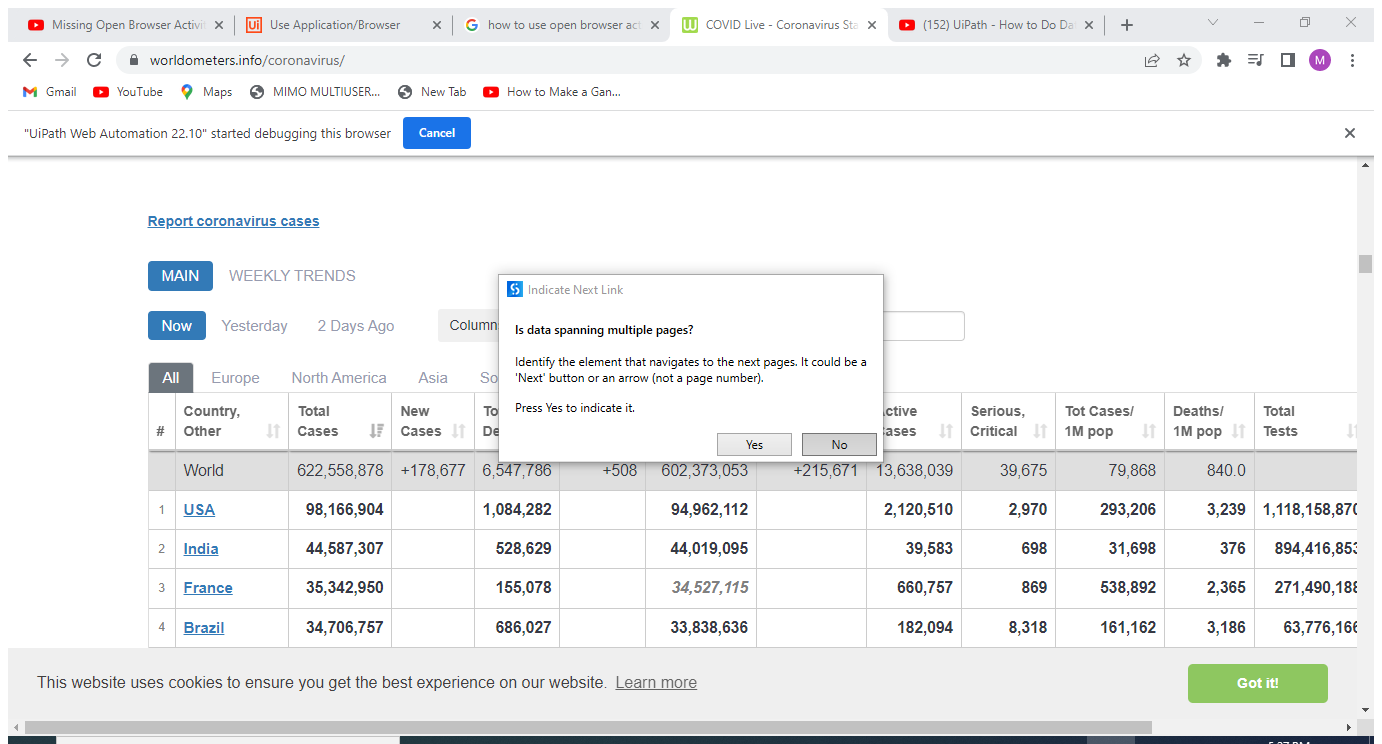
Workflow: Main

Step 1: Attach Browser 'COVIDLive Page' in window 'COVID Live - Coronavirus Statistics - Worldometer' (chrome.exe)

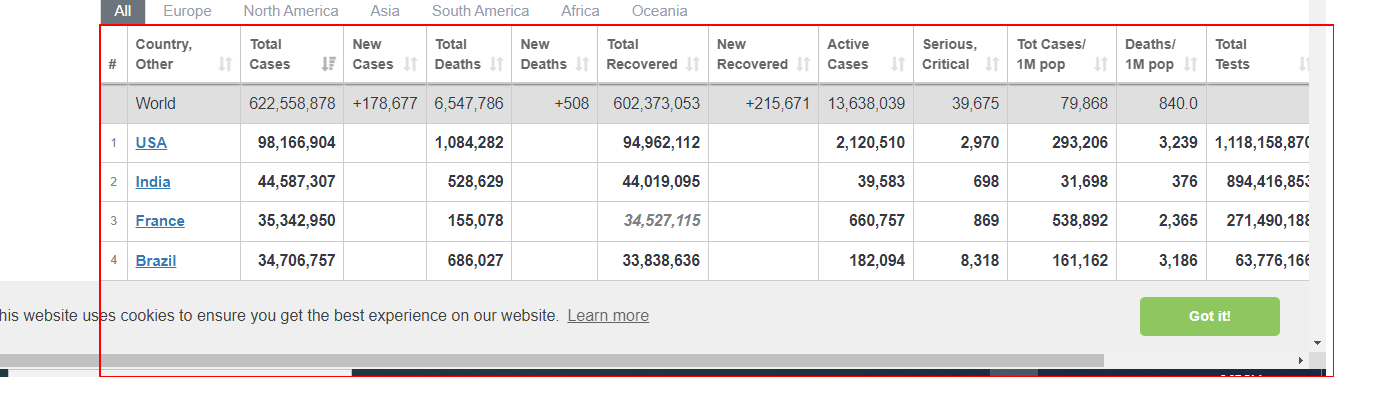
Step 2: get-text from the table